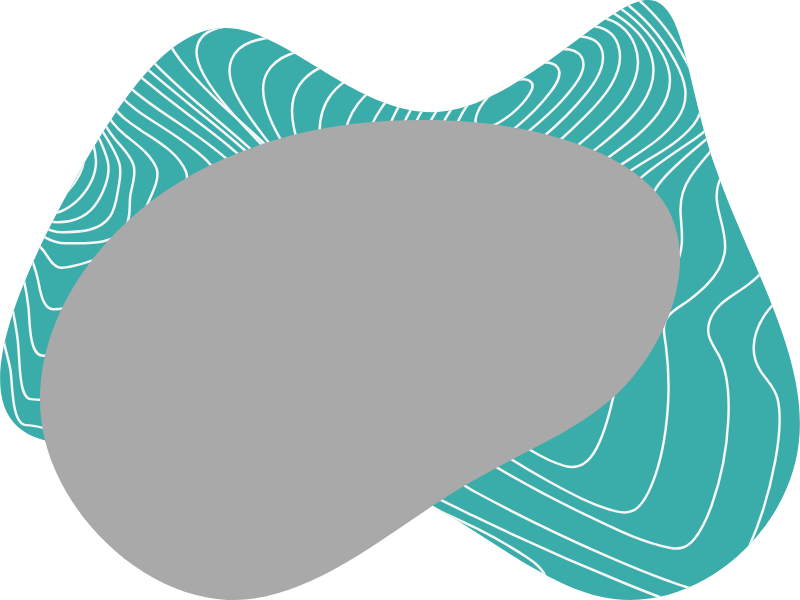
t = 0.00 s
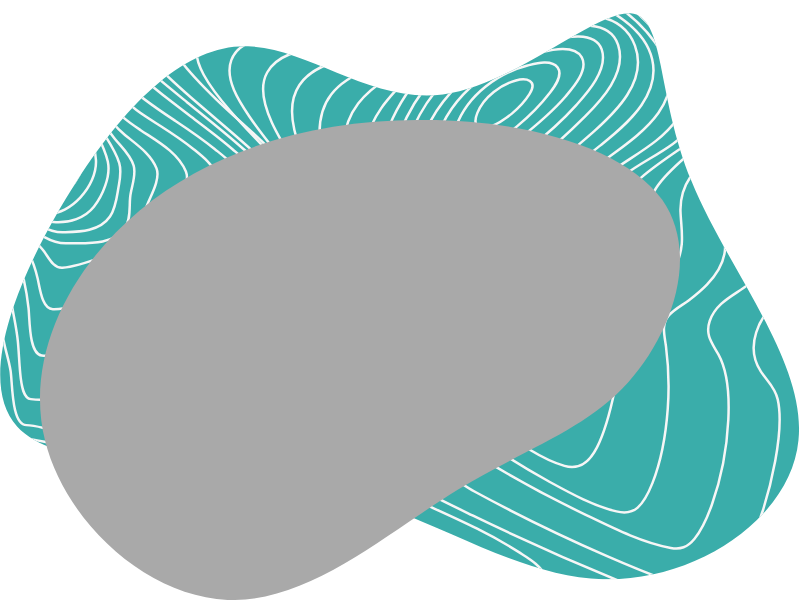
t = 1.67 s
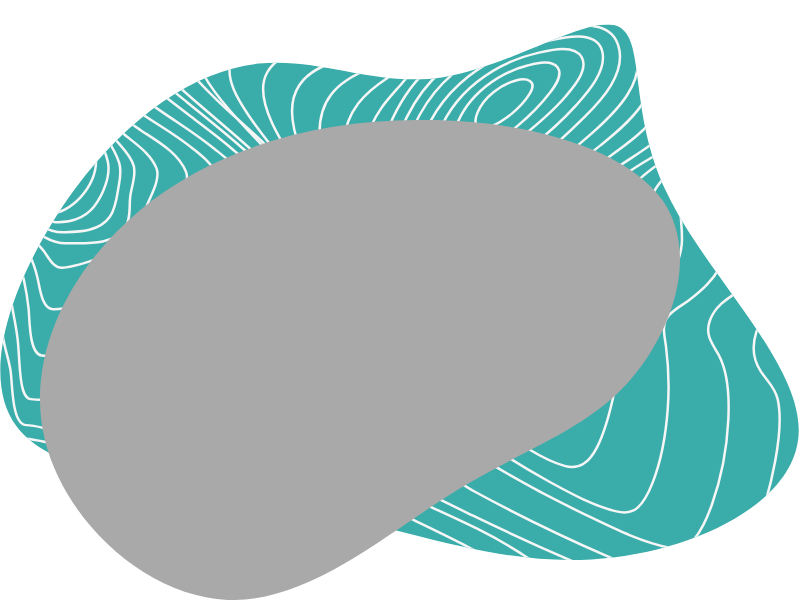
t = 3.33 s
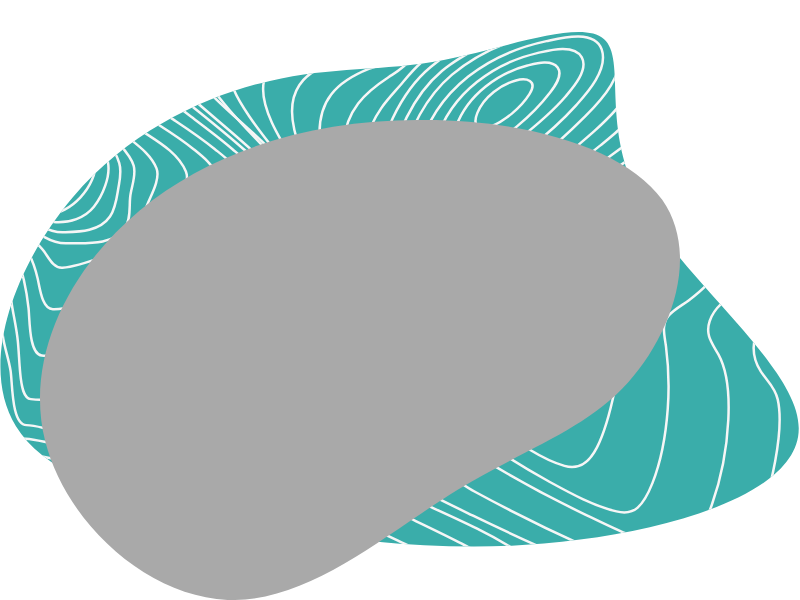
t = 5.00 s
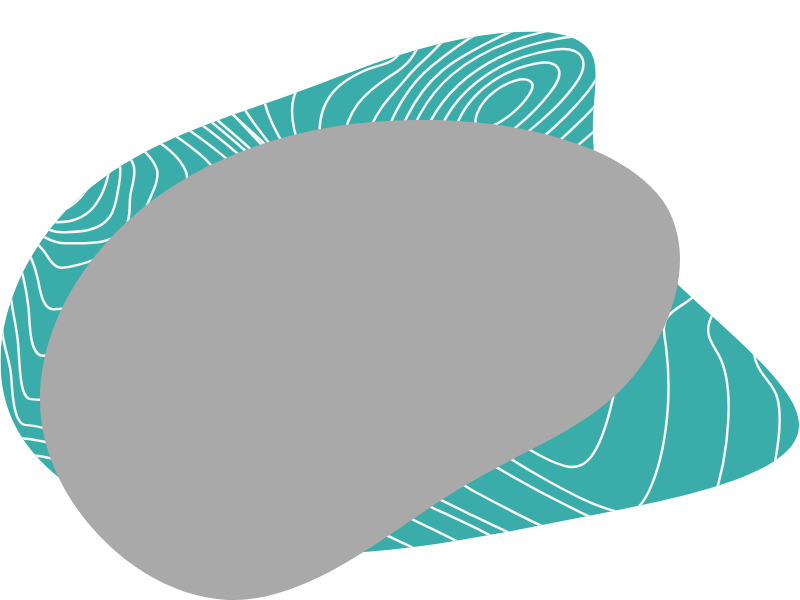
t = 6.67 s
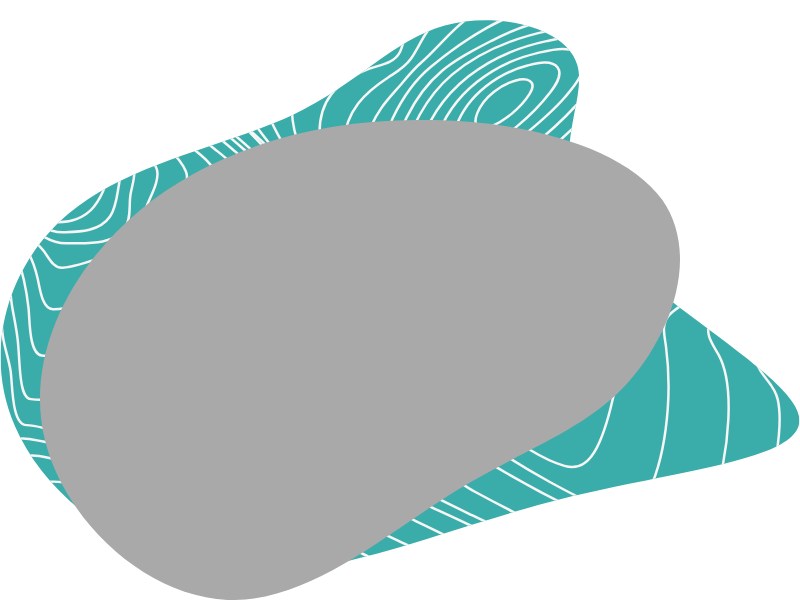
t = 8.33 s

The animated SVG that drew these frames (rendered in a browser with its animation timeline set to each time). Animation: 2 SMIL elements (animate=1,animateMotion=1); frames cover the first 8.33 s, repeats indefinitely.

<svg xmlns="http://www.w3.org/2000/svg" xmlns:xlink="http://www.w3.org/1999/xlink"  width="800" height="600">
    <defs>
        <clipPath id="clip-path" clipPathUnits="objectBoundingBox">
            <use xlink:href="#filterPath" fill="none"/>
        </clipPath>
        <clipPath id="pattern">
            <path id="patternPath" d="M1287.58.7c82.33-12.93 80.89 155.17 144.44 337.64c62.1 182.47 189.2 379.3 164.65 554.59c-23.11 175.28-197.87 327.58-368.3 306c-169-20.12-332.2-214.08-564.74-274.42c-232.54-60.34-534.4 12.93-628.28-70.4c-93.88-84.77 18.78-324.71 122.77-508.62c104-182.47 199.32-307.46 316.31-287.35c117 18.68 257.09 181 410.19 165.23C1037.72 207.6 1205.26 13.63 1287.58.7Z">
                <animate dur="30s" repeatCount="indefinite" attributeName="d" attributeType="XML"
                values="
                M1287.58.7c82.33-12.93 80.89 155.17 144.44 337.64c62.1 182.47 189.2 379.3 164.65 554.59c-23.11 175.28-197.87 327.58-368.3 306c-169-20.12-332.2-214.08-564.74-274.42c-232.54-60.34-534.4 12.93-628.28-70.4c-93.88-84.77 18.78-324.71 122.77-508.62c104-182.47 199.32-307.46 316.31-287.35c117 18.68 257.09 181 410.19 165.23C1037.72 207.6 1205.26 13.63 1287.58.7Z;
                M1127.84 155.25c11 93-99.32 200.55 9.65 327.47c109 125.95 437.3 270.3 460.75 339.09c24.83 69.76-255.2 63-506.27 139.51C842.29 1037.86 618.81 1195.78 429.83 1190c-189-4.85-343.49-174.39-401.43-338.12C-30.92 688.11 7.71 530.19 133.24 444C258.77 357.81 469.83 343.21 605 265.7c133.81-77.51 191.75-218 285.55-249C985.75-15.26 1116.8 62.24 1127.84 155.25Z;
                M1321.79,69.6c150.55,66.91,275,224.78,278.1,382.66,4.18,158.91-112.91,318.88-220.6,465.25-106.64,146.37-203.88,279.15-304.25,250.92-101.41-29.27-206-221.65-385.79-262.42-179.83-41.82-434.93,68-570.85,18.82C-18.56,874.64-35.29,666.59,60.9,539,156,411.48,364.1,365.48,509.42,297.52c144.28-68,225.83-157.87,355.48-214.33C993.49,25.69,1170.19,2.69,1321.79,69.6Z;
                M1287.58.7c82.33-12.93 80.89 155.17 144.44 337.64c62.1 182.47 189.2 379.3 164.65 554.59c-23.11 175.28-197.87 327.58-368.3 306c-169-20.12-332.2-214.08-564.74-274.42c-232.54-60.34-534.4 12.93-628.28-70.4c-93.88-84.77 18.78-324.71 122.77-508.62c104-182.47 199.32-307.46 316.31-287.35c117 18.68 257.09 181 410.19 165.23C1037.72 207.6 1205.26 13.63 1287.58.7Z"/>
            </path>
        </clipPath>
        <path id="filterPath" d="M.8278.3329c.0478.0914.0113.2242-.0422.3039c-.0535.0797-.1267.1092-.214.18c-.0873.0708-.1858.1889-.2872.183c-.1014-.0059-.2027-.1298-.2281-.2656c-.0254-.1358.0282-.2832.1183-.3835c.0901-.1003.2168-.1505.3463-.1505c.1295-.003.259.0442.3069.1327z"/>
    </defs>
    <svg preserveAspectRatio="none" viewBox="0 0 1600 1201">
        <g clip-path="url(#pattern)">
            <rect width="1600" height="1201" fill="#3AADAA"/>
            <path d="M547.84,374.09c-.11-28.24-43.19-60-61.58-76.37C449.87,265.33,412,235.42,374.55,205s-75.08-60.69-110.82-94c-23.21-21.66-50.49-46-66.23-77C164-31.85,269.7-22.07,297.08-23.51c69.68-3.68,149.59-2,214.9-36.31,39-20.49,54.53-54.84,46.15-104.91-2.7-16.28-10.68-35-3.92-50.88,7.23-16.95,23.85-26.72,37.65-33.28,50.33-23.88,108.19-26.65,161.44-29.65,57.42-3.29,115.38-2.33,172.39-2.59,24.18-.1,49.43-10.7,72.45-19.32,30.18-11.29,60-24,89.93-36.24,65.85-26.92,133.7-55.26,203.36-62.1,43.63-4.28,91.31,1.51,125.2,38.76,17,18.7,25.92,46.51,35.76,71.21,11.91,29.84,23.35,60,36,89.34,40.85,94.59,99.15,187,193.8,191.68,14.31.7,28.38-1.58,42.63-2,9.07-.27,17.15,2.41,20.52,14,8.48,29.06-18.18,75-29.11,98-23.93,50.48-50.92,98.7-76.2,148.16-16.73,32.72-45.68,77.43-46,117.18-.27,35.41,38.32,61,59.33,78.45,19.69,16.34,55.36,39.19,57.52,72.42,1,16.11-7.65,29.46-16.74,39.82-15.93,18.12-34.29,30.9-48.62,51.58-23.5,33.91-43.13,80.58-39.94,126.29,2.21,31.66,17,52.4,35.85,72.23,7.91,8.33,14.34,14.23,14.75,27.76.68,21.49-6.22,44.23-11.9,64.16-20.32,71.3-49.19,140.24-81.29,204.62-16,32.17-33.38,64.24-54.66,91.69-13.93,18-32.72,39.46-54,39.44-24.61,0-50.65-10.84-74.57-18.94-44.67-15.15-88.8-32.66-132.76-50.62Q1094.58,1104.1,945,1031.66c-70.26-34.08-142-68.2-208.06-113.5a239.18,239.18,0,0,1-36.31-31c-12.05-12.29-27-17.8-42.15-21.9-94.05-25.46-197.1-5.91-291.54,6.34-24,3.11-47.95,6.23-72,8.41-20.67,1.86-45.41,7.23-65.49-.83-39.58-15.85-5-74.29,9.65-98.1C290.57,697.26,357,626.33,418.6,553.92c29.28-34.49,58.79-68.89,86.48-105.32C519.5,429.65,547.93,398.85,547.84,374.09Z" fill="none" stroke="#F6F6F6" stroke-miterlimit="10" stroke-width="5"/>
            <path d="M565.58,369.33c-15.78-29.88-43.48-52-66.47-72.76-33.08-29.93-67.2-58.19-100.82-87.27-31.78-27.49-63.62-55.3-93.06-86.53-17.94-19-40.46-41.82-49-70C237.83-8.25,337,1,361.52-.59c60.88-3.95,129.9-4.86,186.23-37,35.17-20.07,49.62-53.35,42.11-99.56-2.59-16-7.26-29.64-1.35-45.55,6.84-18.41,22.57-29.88,37-38,45.17-25.38,98.57-30.78,147.54-35.26,50.6-4.64,103.31-7.91,152.27-4.52,19.58,1.35,42.12-6.31,61.5-12.19,29.81-9.05,59.32-19.5,89-29.22,60.3-19.75,122.16-38.79,184.88-40.95,45.28-1.57,92.5,6.91,130.18,39.69,38.18,33.23,55.12,84.75,76.29,133.73,36.57,84.67,86,187.62,170.56,205.51,12.83,2.72,25.16,1.24,38,1.91,6.59.34,14.09,1.41,17.43,9.34,8.68,20.58-15.09,58.21-23.09,74-22.11,43.56-47,85-70.13,127.73-18.4,33.92-41.72,71.62-48.83,111.84-8.64,48.8,47.78,83.53,67.63,117.89,34.4,59.59-30.78,93.54-62.91,122-36.9,32.62-67.35,92.13-34.28,142.59,12.66,19.3,28.23,30.8,33.88,56,8.83,39.39,2.15,84.4-5,123.33-10.8,58.53-27.9,116.42-51.14,169.31-16.65,37.87-44.27,97.26-84.72,92.8-27.23-3-54.91-13.83-81.43-23.43-39.7-14.36-78.9-30.74-117.89-47.75-90-39.15-179-82.32-266.29-129.81C889.35,951.36,723.26,818.9,710.76,814.18c-37.26-14.08-79.63-11.6-118-9.42-51.1,2.9-102,10.4-152.76,17.36-24.18,3.29-48.49,7.32-72.8,8.94-17.31,1.15-40,2.14-55.19-10.13C282.37,797,315.34,742.18,329,719c41.76-71.08,94.58-132.62,144.11-195.55,24.31-30.9,49-61.75,71.05-95.12C553,414.85,575.34,387.79,565.58,369.33Z" fill="none" stroke="#F6F6F6" stroke-miterlimit="10" stroke-width="5"/>
            <path d="M587.42,354c-43.11-59.8-102.61-104.28-154-154.22-25.78-25.08-51.71-50.84-73.94-80.7-11.57-15.54-26-35.18-28.24-56.83C325.33,4.34,414.74,12.17,441.5,10c51.74-4.27,110.18-7.5,157.12-37.06,28.68-18.07,42.8-47.72,37.44-86.7-2.37-17.29-6.07-32,0-49,6.16-17.2,19-29.34,32-38.44,37.33-26.17,83.71-34.54,125.74-40.77a832.86,832.86,0,0,1,148.6-8.49c43.48,1.4,86.75-14.26,129.2-24.58,56.23-13.66,113.48-25.59,171-23.79,45.44,1.43,91.25,12.69,130.1,42.61,39.48,30.47,63.21,76.07,84.61,125.29C1489.66-56.53,1530,43.16,1601,71.42c10.32,4.12,19.94,4.57,30.59,5.29,5.17.34,11.85.45,14.41,7,6.17,15.84-16.64,46.56-23,57.26-20.32,34.18-42.34,66.82-63.17,100.54-19.44,31.48-40.62,64.29-52.7,101.18-19.22,58.76,42.23,93.11,40.51,149.1-1.07,34.76-28.35,59.69-50,76.94-26.6,21.2-64.89,35.14-78.21,73.84-9.91,28.82,5.65,45.6,17.63,67.47,20.31,37.06,21.69,87.29,19.58,130.19-2.85,58-14,116.79-32.93,170.07-8.59,24.15-19.11,49.27-34.59,68-14.51,17.59-28.24,22.09-47.63,18.49-59.35-11-119.28-41.79-176.2-69.26-71.51-34.52-142-72.64-210.45-115.52-46.66-29.24-94.37-60.18-135.32-100.58-10.67-10.53-21.6-22-29.4-35.87-5.9-10.44-8.41-19.06-18.35-25-29.48-17.66-70.47-13-102-11.2-50.5,2.92-100.75,10.7-150.94,17.71-29.28,4.12-84.45,17.07-107.84-14-20.18-26.83,4.18-72.58,16.62-96.21C459,587.12,499.49,534.66,537.06,480.65c17.21-24.75,35.1-49.7,49.32-77.22,3.63-7,9.45-16.31,10.45-24.84C598,368.83,592.72,361.37,587.42,354Z" fill="none" stroke="#F6F6F6" stroke-miterlimit="10" stroke-width="5"/>
            <path d="M591.13,367.93c-39.84-52.88-87.83-96.32-130.59-145.8-19.18-22.19-38.54-45.46-53.15-72.53-7.86-14.55-16.21-32.87-14-51,6.22-51.92,79.75-47.23,109.46-50.27,44.14-4.47,94.86-9,133.89-37C662.27-6.93,671.85-34,667.08-68.94c-5.12-37.47,6.33-64.66,32.41-85.56,32.69-26.19,74-36.86,111.92-44.44a633.35,633.35,0,0,1,138.37-12c45.05,1,88.71-8.16,133.46-14.15,59.35-7.94,120.59-11.85,179.26,4.42,51.09,14.16,97.23,45.38,131.82,93.66,36.13,50.39,54,113.87,83.35,169.61,18.3,34.78,43.81,80.77,78,94.29,11.4,4.5,32.18-1.58,23.07,20.6-5.2,12.68-15,23.81-22.64,34.18-12.44,16.75-25.29,33-37.93,49.57-27,35.22-55.82,71.19-76,112.9-25.46,52.52,12.38,92.93,7.77,146.18-2.48,28.66-18.81,51.53-36.08,69.49-11.17,11.64-23.4,21.72-35.88,31.12-13,9.83-28.47,17.31-39.84,30-16.2,18.07-9.17,39.47-6.13,62.83a615.7,615.7,0,0,1,3.5,124.18c-3.7,50.76-12.38,103-30.65,149.1-7.11,18-16.12,37-29.5,49s-27.21,11.22-42.53,7.59c-45.46-10.71-90.83-35.64-134-59.27-54-29.58-106.89-62.63-157.42-100.24-34.88-26-69.88-54-99.06-89.2-8.48-10.25-16.56-21.22-23.09-33.46-4.48-8.4-6.89-19.24-13.38-25.55-20.32-19.71-61.13-13.82-85-12.68-47.57,2.29-94.38,13.14-141.89,15.78-25.93,1.44-66.53,5.07-85.57-21.88-17.91-25.32-1.69-65.21,9-89.61,21-48,49.29-90.73,74.62-135.33,10.41-18.36,21.82-37.56,28.56-58.52C611.69,395,601.34,381.48,591.13,367.93Z" fill="none" stroke="#F6F6F6" stroke-miterlimit="10" stroke-width="5"/>
            <path d="M600.93,368.79C569.22,322.26,531,281,499.06,233.67c-18.7-27.69-50.89-74.25-36.43-113.29,15.86-42.9,71.14-44.07,103.1-47.52,38-4.12,82.71-9.74,115.26-36.53,10.29-8.47,19.06-19.67,22.78-34.44,4-15.8-.37-29.62-.94-45.44-1.19-33.18,15-59.82,36.53-78.12,30.36-25.86,68.32-38.09,104.17-46.62a524.16,524.16,0,0,1,123.31-14.15c39.55.16,78.67-.91,118.26-2.14,51.77-1.65,104.27,1,154.49,17.79,49.48,16.54,94.45,47.54,129.78,93.14,34.47,44.5,57.73,98.89,78.09,154.29,11.56,31.45,31.08,78.44,58.65,94.32,12.26,7.07,24.29,6.58,11.25,25-16.41,23.15-38.53,41.72-57.54,61.52-27.43,28.58-55.54,57.71-78.56,91.68C1366.56,374.82,1360,395.87,1361,424c.79,21.4,4.33,42.57,2.54,64.05-4.2,50.42-36.74,85-65.51,117.18-18.5,20.71-35.4,36.5-44.93,65.95-11.27,34.81-16,72.69-23.52,108.83-8.27,39.69-17.83,81-35.88,115.94C1177.65,927,1158.1,941,1128.85,932.6c-45.62-13.06-90.59-45.26-131.1-75-41.23-30.3-81.75-64.37-115.91-106-18.44-22.49-31-48.9-47.41-73.06-20.61-30.34-67.22-18.85-94.92-16.28-46,4.26-190.67,36.16-177.32-67.16,5.57-43.12,27.52-82.92,43.57-121,6.65-15.79,16.28-34.74,17.78-52.84C625.18,401.52,610.46,382.8,600.93,368.79Z" fill="none" stroke="#F6F6F6" stroke-miterlimit="10" stroke-width="5"/>
            <path d="M617.67,372.74c-24.23-42.16-53.23-82-74-127.54-13.49-29.49-26.73-68.9-9.34-100.11,19.64-35.21,63-43.42,94.76-47.91C661.85,92.56,701,88.67,727.78,62c8.53-8.5,15.55-20,16.86-33.71,1.26-13.17-2.3-26.35-1.12-39.76,2.65-30.12,17.61-54.93,36.9-72.93,57.08-53.25,142-65.09,210.88-66.48,34.47-.7,69.94,2.94,104.63,5.54,45,3.37,90.1,10.62,133,28.08,91.28,37.12,152.46,119.44,195.19,221.88,13.45,32.24,23.74,67.13,44.81,93,10.87,13.38,8.49,23-2.61,35.19-17.37,19.07-38.55,33.65-57.82,49.56-27.42,22.64-55.42,45.61-79.66,72.72-16.71,18.7-28.58,36.7-32.18,64.73-2.57,20-2,40.35-3.51,60.45-2.94,38.2-13,76.11-30.83,107.79-14.17,25.12-31,47.94-48.45,69.7a525.68,525.68,0,0,0-59,90.75C1132.08,793,1100,875.14,1046.31,853.41c-59.25-24-114.79-84.9-152.8-143.93-12.77-19.82-23.25-44.13-40.47-58.74-25.77-21.84-51.93-21.08-82.58-21-45.9.13-145.78,12.29-146.86-71.63-.42-33.25,11.37-64.69,17-96.67C647,425.64,634.22,401.48,617.67,372.74Z" fill="none" stroke="#F6F6F6" stroke-miterlimit="10" stroke-width="5"/>
            <path d="M635.72,376.5c-24-54.95-77.72-145.26-36.84-206.37,21.59-32.29,59.78-44.43,91.82-51.66,25.78-5.85,56.88-8,76.36-32.85,14.32-18.23,8-44.77,13.45-67.59,6.8-28.3,22.43-51.45,41.63-68.85,53.67-48.64,128.28-63.57,192.84-66.74,67-3.29,140.91,12.1,204,41.71C1297.65-38.91,1356.58,31,1397.79,119.6c7.61,16.34,14.52,33.12,21.82,49.67,4.9,11.1,12.18,21.84,16,33.51,6.44,19.47-1.14,35.38-13.3,48.07-17.49,18.27-39,31.27-58.92,45-27.26,18.76-55.14,37.19-80.5,59.2-17,14.81-34.89,30.76-41,56.46-4.16,17.52-5,36.09-4.87,54.24.32,38.92-1.35,70.39-16.24,106-24.49,58.52-62.16,111.14-101.95,154.92-31.23,34.36-80.64,87.74-126.14,64.76-40.82-20.57-64.7-69.8-91.59-109.61-13.08-19.35-27.77-37-45-50.79-21.76-17.36-42.25-24.64-68-27.48-43.39-4.78-108.83-6-122.24-69.54-5-23.44-2.12-47.72-4.72-71.47C657.73,431.14,647.81,404.22,635.72,376.5Z" fill="none" stroke="#F6F6F6" stroke-miterlimit="10" stroke-width="5"/>
            <path d="M660.64,378.54c-17.07-60.14-39.49-135.92,1.73-189.36,20-25.89,48-40.36,75.23-51.18,19.47-7.75,50.38-10,62.32-33.86,8.76-17.54,10-41.73,17.91-60.52A172.24,172.24,0,0,1,864.6-20.15c50.45-43.4,116.16-60.17,176.09-65C1170.9-95.54,1303.39-12.55,1373.07,124c20.77,40.7,47.59,84,14,125.6-36.66,45.36-91.88,66.61-135.63,98.85-16.72,12.3-38,27.1-47.34,49.38-5.61,13.39-6,30.2-6.25,44.94-.68,37.55-3.23,71.33-15.61,106.37-19.11,54.15-49.58,104.11-84.11,145-30.12,35.68-73.06,77.62-116.8,51.9-33.53-19.77-54.8-61.73-80.86-92.66-29-34.45-64.85-57.67-104.23-69-38.31-11-80.33-18.42-100.52-65.18-6.92-16-14.16-36.8-16.75-54.55a646.83,646.83,0,0,0-18.35-86.12Z" fill="none" stroke="#F6F6F6" stroke-miterlimit="10" stroke-width="5"/>
            <path d="M688.43,379c-7.9-60.72-8.78-124,27.91-171.89,17.12-22.33,38.76-38.19,60.65-52.56,16.1-10.57,32.73-19.49,44.75-36.83,11.14-16.05,19.61-34.69,30.37-51.16a235.39,235.39,0,0,1,50.28-56c47.92-38.12,106.2-55.95,162-62.14,27-3,56.28-4.57,83.09,3.63,25.89,7.9,51.5,20.41,75.31,35,50.61,31,94.47,76.3,126.27,133.62,21.81,39.31,33.6,77.54,5.36,117.42-31.83,45-81.74,69.77-122.88,98.95-28.22,20-59.84,39.63-65.11,82.15-4.2,33.84-7.61,66-18.46,97.95C1131.77,564.3,1108,607,1078.05,642.8c-27.39,32.58-62,60.23-101.22,42.82-31.05-13.81-55.13-44.75-82.25-66.87-30.23-24.7-63.44-38.33-98.41-49.28-31.43-9.88-61-25.07-81.33-57.31A161.23,161.23,0,0,1,703.11,491c-4.09-9.41-3.77-18.73-4.57-29.27C696.44,433.94,692,406.44,688.43,379Z" fill="none" stroke="#F6F6F6" stroke-miterlimit="10" stroke-width="5"/>
            <path d="M719.07,374c.67-57.68,12-112.19,43.17-157.13,13.3-19.23,29.2-35.07,43.84-52.69,11.79-14.2,22.93-27.4,36.49-39.11,32.16-27.71,58.3-63.58,92.48-88.26,45.62-33,97.89-51.23,149.74-58.52,25.33-3.57,51.48-4.81,77.1-.79,22,3.46,43.08,15.59,62.63,28,38.31,24.32,75.51,58.88,100.39,102.6,54.84,96.41-53.29,166.5-108.79,207.54-25.53,18.88-64.53,40.75-75,78.15-7.48,26.72-12,53.89-21.65,79.78C1093.63,543.12,1041.15,624.91,971.2,614c-29.92-4.65-57.2-23.55-85.14-36.24-28.77-13.06-58.46-20.35-88.36-28.34-28-7.47-50.22-18.09-68.27-46.57-8.63-13.61-7.87-29.89-8.64-46.58C719.54,428.88,718.76,401.32,719.07,374Z" fill="none" stroke="#F6F6F6" stroke-miterlimit="10" stroke-width="5"/>
            <path d="M747,366.61c11.23-87.06,53-182.1,114.33-232.65C933.48,74.48,1011.67,24.4,1097.91,10c40-6.68,83.79-10,121.51,11.87,28.72,16.6,62.07,41.42,77.87,76.32C1336,183.57,1250,251.53,1201,291c-26.38,21.26-60,42-79.83,73-11.54,18-17.43,41.81-26.74,61.59-28.22,59.91-74.67,108.24-132.53,116.88-26.76,4-53.71-.94-80.26-4.87-27.18-4-54.7-6.2-81.71-11.8-21.56-4.48-47-12.06-54.91-40.22C735,450.14,742.38,402.16,747,366.61Z" fill="none" stroke="#F6F6F6" stroke-miterlimit="10" stroke-width="5"/>
            <path d="M774.32,352.62c16.39-81.84,51.09-161.68,109.43-210.54,30.94-25.91,66.85-43.8,101.33-61.47,39.08-20,79.92-35.57,121.62-43.28,51.93-9.61,136-18.26,163.16,53.94,26.93,71.68-41.11,135.11-81.35,171.26-25.8,23.16-53.41,44.41-78.06,69.73-13.37,13.72-23.66,29.58-35,45.68-31.26,44.6-75.83,79.91-121.26,98.76-44,18.27-98.48,26.36-145,20.32-20-2.59-34.38-11.35-40.45-36.24C760.41,426.17,767.55,386.43,774.32,352.62Z" fill="none" stroke="#F6F6F6" stroke-miterlimit="10" stroke-width="5"/>
            <path d="M801.51,330.58c16.28-72.06,51.39-137.88,102.61-181.13C961.54,101,1035.47,74,1103.42,60.32c36.12-7.28,114.39-27,132.8,29.46s-34.81,112.11-65.44,142.75c-37.18,37.12-77.26,73-117.3,106.27-34.78,29-71.9,58.57-109.58,80.93a358.64,358.64,0,0,1-66.14,31c-16.85,5.8-38.28,14.47-56,10.14C777.24,449.91,793.72,365,801.51,330.58Z" fill="none" stroke="#F6F6F6" stroke-miterlimit="10" stroke-width="5"/>
            <path d="M835.07,309C870.79,172.72,984,105.7,1092.92,82.33c25.33-5.42,96.31-25,110.46,16.66,13.72,40.36-29.9,88.23-50.32,110.91-63.28,70.27-141.46,122.38-215.54,174C914.39,400,872.69,435,844,418.85,812.86,401.3,827.67,337.26,835.07,309Z" fill="none" stroke="#F6F6F6" stroke-miterlimit="10" stroke-width="5"/>
            <path d="M871.66,282.77c31.06-100.36,121.41-157.92,204.48-176.9,20.35-4.64,72-19.09,87.43,8.91,14.26,25.91-19.77,63.45-32.5,78.37-28.35,33.21-61.94,60.58-95.13,86.88-30.68,24.33-61.7,49.28-94,69.86-17,10.83-48.9,33.95-68.23,17.22C852.92,349.11,864.76,305.06,871.66,282.77Z" fill="none" stroke="#F6F6F6" stroke-miterlimit="10" stroke-width="5"/>
            <path d="M912,253.45c23.68-65.54,87.09-108.1,143-122.24,15-3.8,47.58-13.65,60.28,3.85,11.69,16.12-7.15,39.75-15.51,50.67-37.06,48.37-91.32,91.58-141,118.12-12.5,6.67-35,19.77-47.83,6.3C897.7,296.32,906.54,268.5,912,253.45Z" fill="none" stroke="#F6F6F6" stroke-miterlimit="10" stroke-width="5"/>
            <path d="M954.75,225.92c13.34-32.55,48.21-57.1,77.09-64.92,20.33-5.49,44.76-.74,27.05,27.58-17.6,28.12-50.26,53.79-77.93,65.18C959.84,262.44,943.29,253.87,954.75,225.92Z" fill="none" stroke="#F6F6F6" stroke-miterlimit="10" stroke-width="5"/>
            <path d="M-127.15,451.32C-128,387-156,320.21-142.17,254.69c11.35-53.8,68.51-58.3,102.79-82.67,27.25-19.37,42.71-53.68,57.45-86.59,13.24-29.56,25.13-60,39.08-89.06,9-18.79,24.53-55.69,44.11-56.36,18.74-.64,35.93,28.11,46.82,45.11,14.19,22.16,26.78,45.78,40.57,68.29,23.23,38,51.1,66.07,83,92.67q54.48,45.39,110.76,87.69c27.62,20.82,55.43,41.49,82,64.37,16.65,14.36,53.41,41.29,53.58,67.76.08,12.63-9.72,26.62-16.33,36.71-11.19,17.09-23.93,32.71-36.72,48-23.82,28.47-48.65,55.65-73.21,83.17-31.87,35.7-62.32,70.82-90.34,111.36-29,42-56.65,85.3-84.89,128.05-19.13,29-38.24,61.48-65.83,79.25-34.56,22.21-62.92-1.21-97.87-1.48C22.75,850.72,25,765.68,21.14,742c-3.83-23.93-12.28-46.21-15.56-70.2C1.5,641.89,1.45,611.25.44,581c-1.22-37-1.7-72.26-34.12-86.38-18.44-8-38.4-9.71-57.49-14.51C-103.54,477-126.88,471.64-127.15,451.32Z" fill="none" stroke="#F6F6F6" stroke-miterlimit="10" stroke-width="5"/>
            <path d="M-112.37,439.89c-3.15-53.9-21.76-122.88-4.16-178.52,15-47.54,62.08-53.7,93.75-78.68C3.37,162.09,15,128.39,28.08,95.27c10.49-26.56,20.66-53.38,32.56-79.1,8.77-19,22.17-50.95,40.41-54.87C117.44-42.22,135-14,144.23.39c13.43,21,24.92,43.76,36.78,66.07,20.84,39.18,42.19,74.41,72.69,103.19s64.17,50.52,98.05,73c26.5,17.6,52.87,35.71,78.06,56,18.76,15.13,45.73,34.49,54.31,61.47,6.79,21.34-27.67,56.75-37.83,69.25-20.92,25.7-43.08,49.83-65.29,73.81-27.07,29.21-55,54.76-78.92,88.09-42.76,59.59-78.5,133.8-133.52,178.09-33.19,26.71-70.12,33.54-107,29.54-14.61-1.58-18.12-26.77-20-41.46-3.06-24.4-3.44-49.23-5.8-73.73-2.21-22.94-7.1-44.74-11-67.23-4-22.79-5.12-46.14-8.06-69.09C14.83,533.18,13,516.6,5.06,505.15c-8.25-11.85-21.85-16.82-33.74-20.6C-51,477.53-110.14,477.92-112.37,439.89Z" fill="none" stroke="#F6F6F6" stroke-miterlimit="10" stroke-width="5"/>
            <path d="M-93.34,417.32c-5.3-49.47-12.72-111.09,8.87-156.67,17.64-37.26,55.28-45.3,82.17-69.59,22.36-20.19,30.8-52.31,41.9-82.15,9.11-24.49,18.26-49.07,29.3-72.37,8.37-17.67,19.16-41.62,35.78-47.78C118.89-16.51,135,7.08,142.83,18.82c13.41,20,24.35,42.44,35.21,64.57,17.77,36.2,34.12,74.88,59.41,104.33C262,216.3,291.22,233.17,321,252.14c22.77,14.53,45.41,29.62,66.87,46.95,16.48,13.3,36.9,29.06,45.49,51.19,7.43,19.08-11.64,41.67-21.16,55.13C396.43,427.63,379,448,361.75,468.47c-18.58,22.08-39.15,42.45-57.13,65.07-37.81,47.6-68,100.31-114.61,136.78C159.83,694,119.22,715.41,83.55,711.55c-25.65-2.78-24-72.09-26.43-94.23-4-36.21-11.88-74.25-24.31-107.6-10.67-28.58-36-37.39-59.36-43.8-14.62-4-29.94-6.2-44.08-12.42C-87,446.29-91.12,438.06-93.34,417.32Z" fill="none" stroke="#F6F6F6" stroke-miterlimit="10" stroke-width="5"/>
            <path d="M-75.6,394.13c-3.16-41.82-2.45-91.28,18-127.46,17.92-31.69,49.81-40,72.49-65,17.7-19.48,24.66-51.24,34.18-77C60.69,93.18,77,35,106.35,23.16c27.3-11,55.86,59.37,65.74,80.35,15.65,33.22,28.74,69.65,47.72,100.33,16.35,26.41,38.25,41,61.49,56.7,29.63,20,74.63,43.79,90.47,82.85,11.81,29.1-26.59,72.36-39.71,92.52-13.71,21.06-24,46-38.2,66.35-22.34,32.06-58.54,57.88-88.42,77.58C176.38,599,138.65,620.21,105.69,619c-21.66-.83-25.78-41.66-30.4-61.61C68.67,529,59.86,503.57,41,484.28,21.7,464.65-1,455.4-24.84,447.3-37.09,443.17-51,440-62,431.62-74.11,422.55-74.38,410.21-75.6,394.13Z" fill="none" stroke="#F6F6F6" stroke-miterlimit="10" stroke-width="5"/>
            <path d="M-54,370c.17-36.14,6.94-74.67,27-102.54,16.72-23.22,42.88-31,58.89-54.72C44.59,194,51,167.61,59.53,145.79c10.38-26.74,25-73.46,50.86-82.74,25.19-9,47.47,42.42,57.13,62.78,14.14,29.85,25.59,61.49,39.86,91.26,11.18,23.36,24.86,38.41,43.06,53.47,21.37,17.68,51.19,37.27,62.6,66.52,8.23,21.18-11.69,55-18.92,73.68-4.85,12.53-9.29,25.26-11.73,38.84-1.9,10.58-2.09,20.37-7.59,29.45C261,501.9,230.57,504.88,210,512.41c-27.37,10-56.41,21.36-85.05,23.52-17.61,1.36-26.59-18.44-36.64-32.37-11.88-16.47-28.69-28.31-43.37-40.73C25.52,446.4,4.44,436.19-17.38,425.72c-9.84-4.72-21.39-9.35-29-18.74C-54.36,397.25-54,383.07-54,370Z" fill="none" stroke="#F6F6F6" stroke-miterlimit="10" stroke-width="5"/>
            <path d="M-31.28,348.57c3.48-30.34,14.32-59.35,32.64-80.8C15.39,251.3,34,242,45.3,222.23c10.5-18.45,17.81-39.42,26.48-59.15,9.18-20.85,22.81-55.7,44-61.38,22.81-6.11,40.38,29.05,50.11,48.54,12.29,24.62,21.62,51.11,32.61,76.59a218.07,218.07,0,0,0,31.33,51.51c13.1,16,30.87,31.3,37.49,53.28,5.86,19.47-5.1,43-7,62.76-2.07,21.09,1.55,43.25-9.92,61.36-23.66,37.35-83.05,30.42-117,31.22-33.5.82-60.43-22-87.54-43.77C27.88,428.83,9.24,416.68-9.12,403.3-27.84,389.65-34.34,375.28-31.28,348.57Z" fill="none" stroke="#F6F6F6" stroke-miterlimit="10" stroke-width="5"/>
            <path d="M-10.18,331.2c10.29-44,42.42-67.33,65.39-100.55,18.79-27.21,32.89-83.54,64.54-91,35.93-8.45,57.45,66.18,69.94,95,13.86,31.94,38.55,57.92,48.82,91.73,5.4,17.75.76,34.31-2.11,52.05-3.15,19.48-5.52,39.39-16.39,55.07C198.6,464.34,156.8,464.12,126.69,465c-31.17.89-58.74-20.26-83.57-41.36C16.78,401.27-20.72,376.29-10.18,331.2Z" fill="none" stroke="#F6F6F6" stroke-miterlimit="10" stroke-width="5"/>
            <path d="M7.05,319.28C18.64,288,43,262.49,62.77,238.45c16.5-20,34.25-60.39,59.4-63.26,29.57-3.39,47.48,39.69,59.12,66.11,11.45,25.95,28,53.36,34.28,81.85,6.62,29.68-11,69.65-27.78,90.65-18.73,23.41-49.37,32.07-75.65,31.13-27.53-.95-52.79-20.3-73.63-40.38C16.22,383.09-6.43,355.65,7.05,319.28Z" fill="none" stroke="#F6F6F6" stroke-miterlimit="10" stroke-width="5"/>
            <path d="M23,313.39c11.07-26.06,30.27-48.1,48-67.76,13.66-15.17,33.81-41,53.52-41.61,21.68-.7,40.05,21,48.66,43.16,8.5,21.9,17.45,49.36,18.72,73.39,2.76,52.32-53.46,110.93-95.68,106.16C56.2,422.2,1,365.3,23,313.39Z" fill="none" stroke="#F6F6F6" stroke-miterlimit="10" stroke-width="5"/>
            <path d="M37.83,310.51C53.1,276.57,90.21,228.17,124.56,227c39.43-1.31,49.33,52.54,44.19,91.57-5.22,39.83-50.68,97.49-86.93,89.7C46.44,400.68,19.72,350.77,37.83,310.51Z" fill="none" stroke="#F6F6F6" stroke-miterlimit="10" stroke-width="5"/>
            <path d="M53.44,305C66.37,276.6,94,241.1,122.76,240c34.29-1.28,33.65,44.19,25.87,72.49-8.09,29.38-43.71,79.57-73.74,71.64C45.69,376.43,41,332.26,53.44,305Z" fill="none" stroke="#F6F6F6" stroke-miterlimit="10" stroke-width="5"/>
            <path d="M67,301.75c8.53-20.28,29.9-45.91,50.21-46.73,24.83-1,20,35.08,13.59,52.48-7.63,20.71-33.18,56.7-54.63,50.87C55.09,352.63,60,318.46,67,301.75Z" fill="none" stroke="#F6F6F6" stroke-miterlimit="10" stroke-width="5"/>
            <path d="M1234.93,1460.51c-55,40.69-117.07,74.27-175.65,108.41-85.61,49.88-172.48,98.42-262.43,135.58-48.23,19.92-110.72,48.64-162.47,33-18.92-5.7-36.17-23-53.14-34.16-23.39-15.46-47.12-30.15-70.82-44.87-47.53-29.52-95.21-58.73-141.93-90.14-22.49-15.12-44.32-34.18-67.74-47.08-13.68-7.55-30.06-4-44.68-3.54-33.88,1.11-67.73,3.22-101.58,5-41.41,2.19-82.91,4.52-124.37,3.66-18.7-.4-64.49,3.65-74.78-16-5.54-10.59,7.51-29.67,13.56-38.5,11.11-16.23,23.88-30.86,36.48-45.34,29.14-33.48,60.08-65.36,86-102.76,13.3-19.22,30.74-42.71,22-69-8.77-26.5-24-49.46-33.22-75.88-10.68-30.4-15.1-62-20.14-94.27-3.73-23.83-12.42-44.94-20.58-66.9-9-24.28-18.38-48.77-24.64-74.37-4.15-16.91-10.83-47.34,3.66-58,20.58-15.22,59.19-2.89,82.65,1.59,32.43,6.19,64.63,14.07,97,20.86,23.48,4.94,47,10.36,70.91,10.93,38.48.93,77.09-2.28,115.47-5.28,71.06-5.55,141.62-13.07,212.92-13.07,62.48,0,206.84,88.2,240.63,103.73,67.45,31,136.7,60.39,200.53,101.64,17.26,11.17,43.84,26,52.92,49,5.61,14.16,3,22.35,16.25,31.48,18,12.45,41.15,17.34,61.11,22.91,32.16,9,64.56,16.57,96.86,24.69,65.33,16.39,130.22,34.92,195.28,52.76,19.67,5.39,43.47,6.58,62.22,16.08,12.09,6.1,10.83,13.77,1.48,23-16.41,16.26-39.41,25.29-58.8,34.57-28.4,13.58-57.27,25.71-86.15,37.66s-57.92,23.53-86.81,35.5C1273.85,1441.4,1252.08,1447.81,1234.93,1460.51Z" fill="none" stroke="#F6F6F6" stroke-miterlimit="10" stroke-width="5"/>
            <path d="M1189.71,1451.56c-58.13,40.77-122.65,73.25-184.85,104.94-79.61,40.58-161,78.62-244.9,104-49.25,14.88-107.36,31.32-157.68,14.25-17.95-6.09-31.36-19.78-46.75-31.87-17.54-13.78-35.76-26.42-54-38.86q-56.25-38.4-113.68-74.17c-20.28-12.69-42.61-29.67-65.52-34.07-18.21-3.51-38.9,1.56-57.2,3-33,2.65-65.89,5.39-98.86,7.71-38,2.68-76.18,5.15-114.3,4.72-21.24-.24-57.71,3.71-72.74-13-13.1-14.62,34.62-67.5,43-77.55,26.21-31.37,53.78-61.24,78.17-94.78,14.42-19.78,32-43.84,38.05-70.06,5.18-22.34-4.81-47.8-10.7-68.45-7.38-25.87-13.33-52.69-21.89-78-7.63-22.57-19.78-42.67-30.44-63.18-11.74-22.57-23.62-45.51-32.33-70.12-5.33-15.15-14.16-40.52-3.56-55,12.25-16.65,50-5.77,65.54-3.4,31.5,4.88,62.75,12.14,94,18.63,52,10.78,101.48,20.21,154.37,18,68.89-3,137.71-9.89,206.59-13.73,25.43-1.43,51.27-4.32,76.73-2.76,14.59.9,25.7,6.34,34.19,18.61,11.59,16.75,38.28,26,56.85,35.63,28.95,15,58.26,28.9,87.5,43,64.17,31,129.57,60.86,190.43,100.94,19.26,12.68,41.31,26.81,55.55,47.75,8,11.68,5.94,22.93,10.79,35.34,6.43,16.33,27.54,23.7,40.16,29,24.37,10.32,49.73,17.23,74.89,23.71,56.94,14.66,114,24.29,171.88,31.39,13.56,1.65,67,7.36,38.91,34.88-31,30.43-75.72,45.34-112.2,62.48C1252.91,1416,1220,1430.3,1189.71,1451.56Z" fill="none" stroke="#F6F6F6" stroke-miterlimit="10" stroke-width="5"/>
            <path d="M1109.38,1444c-54.64,35.87-115.17,62.63-174,88.23-71.41,31.06-144.61,58.75-219.5,74.26-47,9.74-98.91,17.22-145.64,1-31.91-11-56.6-40.9-84.63-61.44s-57.19-39.82-87.22-55.89c-18.64-10-38.69-20-59.43-18.7-50.43,3.19-100.8,10.8-151.29,14.5-33.39,2.47-66.86,4.5-100.36,3.89-20.2-.36-47.95,1.12-65.83-11.85C1.7,1463.72,107,1341.25,116.9,1327.47c24.95-34.56,55.15-80.43,50.33-129.58-4.62-47-24.61-82.07-47.22-118.88-12.83-21-54-76.89-38.73-104.13,8.71-15.57,37.43-10.18,51.07-9.12,26.89,2.09,53.62,6.58,80.37,10.48,39,5.66,79.06,14.39,118.23,17,27.27,1.78,54.71-.6,82-.65,39.18-.07,78.35.29,117.52.72,32.89.36,66.06,0,98.83,3.85,20.38,2.37,35.85,7.7,50.46,22.74,12.72,13.08,31.91,20.74,48.11,29.06,26.78,13.74,53.9,26.47,80.93,39.4,56.61,27.09,113.86,53.62,168,87.47,24.73,15.44,66.31,37.07,72.11,74.52,2.1,13.5,3.64,19.34,14.44,27,15.34,10.89,33.71,15.8,50.92,20.07,40.12,10,81.4,8.47,121.45,18.31,16.31,4.06,37.6,12.82,19,32.86-21.73,23.45-53.35,36.33-79.38,50.81-13,7.23-26.38,14-38.72,22.82C1127.18,1429,1119.07,1437.7,1109.38,1444Z" fill="none" stroke="#F6F6F6" stroke-miterlimit="10" stroke-width="5"/>
            <path d="M1005.89,1432.82c-50.47,29.13-105.3,50.31-159.13,69.41-59.8,21.18-121,38.73-183.09,46.19-42.85,5.17-88.5,6.7-130.08-9.13-26.3-10-44.13-31.07-66.76-48.73-34.15-26.7-71.1-47.84-112.14-42.7q-69,8.64-138.45,13c-27.93,1.74-56,3-83.93,1.83-17.68-.76-40.46-2-55.84-11.81-20.58-13.09,56.72-112.7,66.36-127.22,23.89-36,41.41-73.78,51.65-118.39,8.35-36.4-8.71-65-26.3-92.24-10.94-16.91-46.28-59.44-35.21-81.4,6.07-12.11,26.07-11.48,36.81-12.1,20.47-1.17,41,0,61.5.59,30.23.82,62.41-4.85,92.38-.28,66.43,10.09,132.69,18.84,199.52,25.76,36.85,3.81,73.91,7.27,110.43,14.62,13.11,2.64,26.65,5.44,39.07,11.41,8,3.83,12.34,10.37,19.09,15.73,32.15,25.52,74.12,38.65,110.33,55,48.14,21.74,96.53,43.15,143.39,68.83,24.65,13.51,59.07,29,76,56.61,5.12,8.33,2.94,15,6.16,23,3.71,9.24,15,12,22.25,14.56,16.52,5.85,85.64,14.69,53.79,49-15.2,16.34-34.57,26.82-51.7,39.67-6.21,4.65-12.26,9.33-17.43,15.6C1025.94,1420.14,1017.42,1426.14,1005.89,1432.82Z" fill="none" stroke="#F6F6F6" stroke-miterlimit="10" stroke-width="5"/>
            <path d="M895.63,1420.2c-99.65,47.14-216.44,79.25-325.08,73-36.13-2.08-75-9-106.32-32.72-18.47-14-33.23-29.82-55.41-34.88-16-3.65-33.26.49-49.37,2-23.33,2.18-46.67,4.12-70,5.69-29,1.92-58,3.41-87.05,2.62-20.74-.57-49.37.07-67.39-13.53-21.5-16.21,33.24-92.29,40.94-105.84,18.67-32.86,31.76-64.69,36.49-104.28,1.39-11.54,6.08-23.37,5.47-35-.63-11.88-6.62-22.45-12.16-31.79-7.23-12.23-32.34-41.26-25.15-56.18,4-8.24,18.88-9.28,26.61-11,14.5-3.3,29.21-5.07,43.8-7.69,24.75-4.47,49.33-19,74.16-18.6,66.8,1.09,134.56,26.37,200,40.25,38.91,8.28,78.09,15.8,116.53,27,12.16,3.56,24.69,7.23,36.25,13.26,8.07,4.2,13.25,11.69,20.72,16.39,28.66,18.07,61.61,29,92.39,41.2,39.94,15.83,80,31.17,119.7,48,24.86,10.56,56.83,19.85,78.26,39.43,15.65,14.29,5,18.57-3.3,31.89-4.22,6.79-3.25,13.48-5.08,21.16-2.61,11-10,18.88-16.94,26-9.56,9.81-22.3,17.89-30.11,29.93-2.76,4.23-2.63,9.49-4.86,13.18C922.21,1410.46,905,1415.77,895.63,1420.2Z" fill="none" stroke="#F6F6F6" stroke-miterlimit="10" stroke-width="5"/>
            <path d="M789.68,1403.41c-80.88,29.64-170.87,46.51-256.36,38.68-29.75-2.73-59.67-9.07-87.38-23-12.61-6.32-22.07-13.36-35.88-13.74-32.06-.87-64.21,2.19-96.25,2.92-22.94.53-46,.72-68.86-1.53-15.3-1.5-36-3.3-48.52-14.75-18.21-16.67,14.66-73.36,21.36-89,11.08-26,22.08-54.85,17.69-84.91-1.35-9.19-3.74-17.31-4-26.68-.3-8.05.53-15.49-1.81-23.19-2.89-9.54-15.76-24.36-11.34-33.14,3-6,12-6.29,17.91-8.21a160.51,160.51,0,0,0,28.17-12.21c9.58-5.31,17.73-13.51,27.65-17.9,16.11-7.1,34.14-7.77,51.07-7.74,67.55.13,136,16.4,201.79,33.4,34.29,8.86,68.76,18.29,102.08,31.72,10.12,4.08,21.58,8.18,30.48,15.71,5.55,4.69,9.32,10.57,15.62,14.1,53.87,30.12,116.16,41.31,173.35,63.06,14.88,5.66,97.38,34.27,54.25,61.19-26.21,16.35-53.9,23.79-77.81,46.16-7.28,6.8-12.14,12.43-15,22.81-1.88,6.91,2.63,3.4-3.67,10.62C816.55,1396.45,799.1,1400,789.68,1403.41Z" fill="none" stroke="#F6F6F6" stroke-miterlimit="10" stroke-width="5"/>
            <path d="M705.59,1385.89c-94.7,24.19-195,25.34-291.16,3.89-24.24-5.4-49.48-4.11-74-5.48-23.85-1.31-66.25,1.42-83.58-21-12.56-16.22,1.07-50.7,5.79-68.85,6-23.12,11.25-47,1.39-69.45-5.78-13.16-13.69-25.67-19.88-38.7-3-6.22-9.07-15.76-6.52-21.65,4.2-9.72,23.88-13.81,33.43-18.4,30.53-14.65,62.85-18.39,95.49-18.29,60.27.19,120.86,10.25,180,23.89,27.2,6.28,54.78,13,81,23.9,14.85,6.17,25.8,18.08,40,25.14,45.65,22.75,94.69,34.9,141.13,55.71,13.43,6,63.63,26.08,38.34,49.72-24.48,22.89-60.19,20.17-85.65,41.7-2.88,2.47-6.45,5.42-8.12,9.41-1,2.38.76,6.92,0,8.27C745.4,1380.48,717.6,1382.82,705.59,1385.89Z" fill="none" stroke="#F6F6F6" stroke-miterlimit="10" stroke-width="5"/>
            <path d="M644.24,1369.9c-48.58,8.13-98.23,10.15-147.63,10.66-27,.28-56.66,2.38-83.08-6-16.23-5.14-31.9-9.64-48.63-12.88-18-3.49-47-6-57.95-24.92-8.19-14.12-2.57-43.16-2.28-60.33.32-18.83-2.84-32.8-13.74-46.27-6.85-8.49-38.27-39.3-34.64-48.18,3.46-8.46,25.35-9.76,34.82-12,29.92-7,60.24-9.4,90.68-9,47.14.58,94.45,6.44,140.85,16.53,19.19,4.19,39,8.52,57.34,16.89,12.34,5.65,22.63,15.66,34.89,21.49,35.11,16.73,72.23,28.1,107.46,45.14,11.31,5.47,48.15,20.06,39.32,42.54-7.37,18.76-32.41,24.47-44.72,37C696,1362.13,670.93,1365.44,644.24,1369.9Z" fill="none" stroke="#F6F6F6" stroke-miterlimit="10" stroke-width="5"/>
            <path d="M613.63,1359.12A868.93,868.93,0,0,1,496.57,1367c-25.24.07-51.86.49-76.62-6.43-12.44-3.47-23.25-11.6-35-17.39-12.13-6-28.86-12.61-34.1-26.28-4.92-12.84-3.08-31.57-7.4-47-3.85-13.74-11.9-22.23-20.56-31.51-5.53-5.94-33.89-31.63-30.61-37.3,3.52-6.07,20.55-5.58,29.41-6.42a562.43,562.43,0,0,1,73.41-2.25c33.42,1.25,67.09,4.74,99.93,12.65,23.29,5.59,40.87,18.93,62.58,28.71,28.14,12.7,57.29,22.74,85.16,36.63,13.88,6.93,34.44,15.83,41.55,33.7,2.73,6.85,5.39,24.27,2.34,31.12-3.65,8.23-17.26,11.72-23.69,13.83C646.86,1354.26,630,1356.83,613.63,1359.12Z" fill="none" stroke="#F6F6F6" stroke-miterlimit="10" stroke-width="5"/>
        </g>
    </svg>
    <svg viewBox="0 0 1 1" id="preview" preserveAspectRatio="none">
        <use xlink:href="#filterPath" fill="darkgrey"/>
    </svg>
    <image xlink:href="" clip-path="url(#clip-path)">
        <animateMotion dur="1ms" repeatCount="indefinite"/>
    </image>
</svg>
